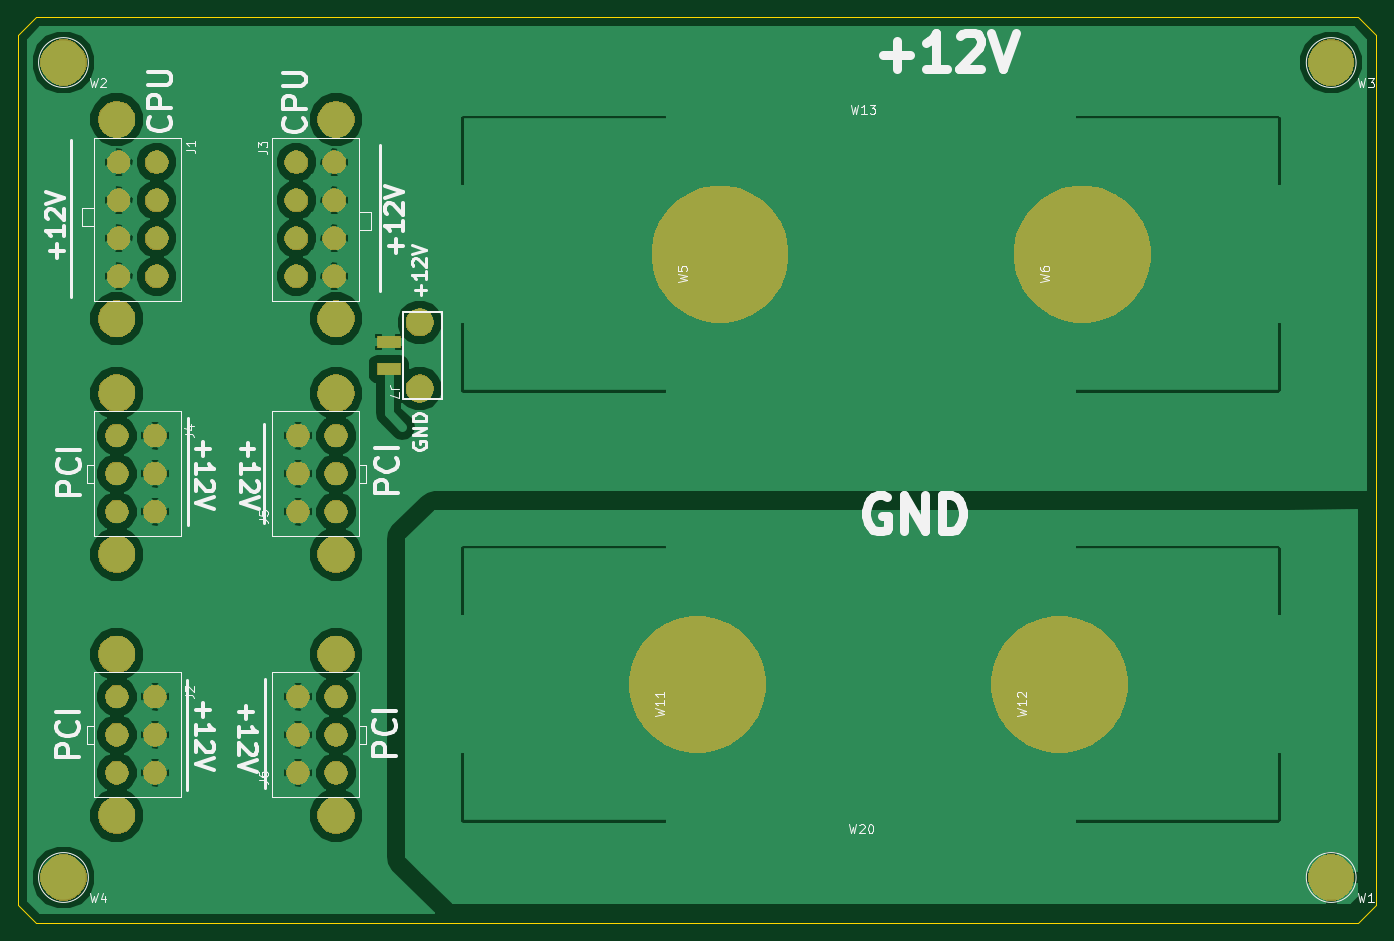
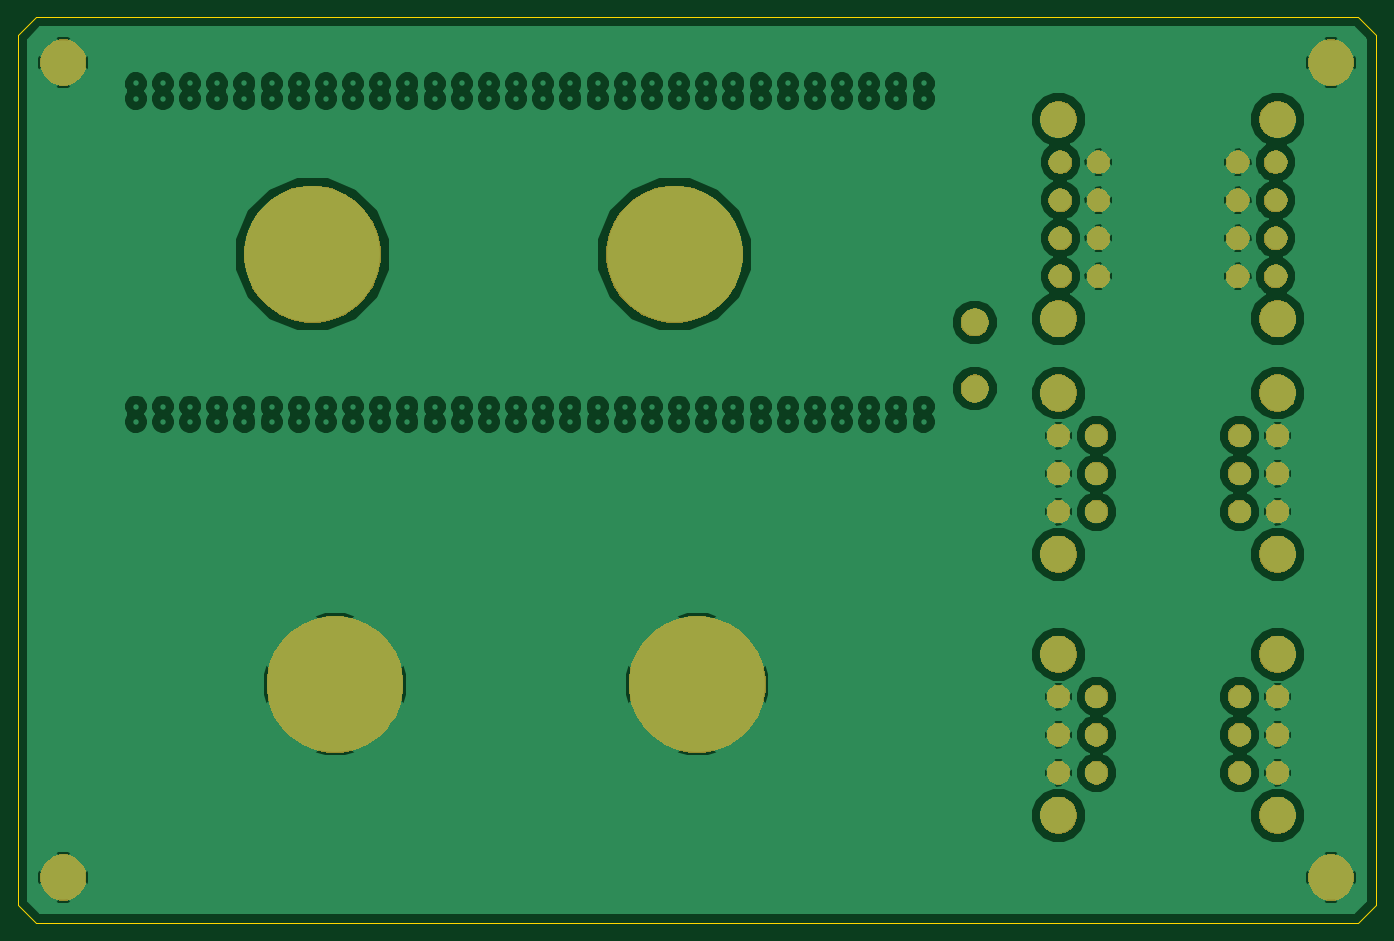
Circuit board: 9 layer files. Board 150.0 x 100.0 mm.
- bottom_copper: discovery-B.Cu.gbr (176037 bytes)
- bottom_mask: discovery-B.Mask.gbr (68634 bytes)
- paste: discovery-B.Paste.gbr (517 bytes)
- bottom_silk: discovery-B.SilkS.gbr (518 bytes)
- outline: discovery-Edge.Cuts.gbr (901 bytes)
- top_copper: discovery-F.Cu.gbr (101547 bytes)
- top_mask: discovery-F.Mask.gbr (68946 bytes)
- paste: discovery-F.Paste.gbr (780 bytes)
- top_silk: discovery-F.SilkS.gbr (22801 bytes)

=== bottom_copper: discovery-B.Cu.gbr (176037 bytes, source omitted) ===
=== bottom_mask: discovery-B.Mask.gbr (68634 bytes, source omitted) ===
=== paste: discovery-B.Paste.gbr ===
G04 #@! TF.GenerationSoftware,KiCad,Pcbnew,(5.0.1)-3*
G04 #@! TF.CreationDate,2019-09-13T18:10:52+02:00*
G04 #@! TF.ProjectId,discovery,646973636F766572792E6B696361645F,rev?*
G04 #@! TF.SameCoordinates,PX4c4b360PY85843d4*
G04 #@! TF.FileFunction,Paste,Bot*
G04 #@! TF.FilePolarity,Positive*
%FSLAX46Y46*%
G04 Gerber Fmt 4.6, Leading zero omitted, Abs format (unit mm)*
G04 Created by KiCad (PCBNEW (5.0.1)-3) date 13/09/2019 18:10:52*
%MOMM*%
%LPD*%
G01*
G04 APERTURE LIST*
G04 APERTURE END LIST*
M02*

=== bottom_silk: discovery-B.SilkS.gbr ===
G04 #@! TF.GenerationSoftware,KiCad,Pcbnew,(5.0.1)-3*
G04 #@! TF.CreationDate,2019-09-13T18:10:52+02:00*
G04 #@! TF.ProjectId,discovery,646973636F766572792E6B696361645F,rev?*
G04 #@! TF.SameCoordinates,PX4c4b360PY85843d4*
G04 #@! TF.FileFunction,Legend,Bot*
G04 #@! TF.FilePolarity,Positive*
%FSLAX46Y46*%
G04 Gerber Fmt 4.6, Leading zero omitted, Abs format (unit mm)*
G04 Created by KiCad (PCBNEW (5.0.1)-3) date 13/09/2019 18:10:52*
%MOMM*%
%LPD*%
G01*
G04 APERTURE LIST*
G04 APERTURE END LIST*
M02*

=== outline: discovery-Edge.Cuts.gbr ===
G04 #@! TF.GenerationSoftware,KiCad,Pcbnew,(5.0.1)-3*
G04 #@! TF.CreationDate,2019-09-13T18:10:52+02:00*
G04 #@! TF.ProjectId,discovery,646973636F766572792E6B696361645F,rev?*
G04 #@! TF.SameCoordinates,PX4c4b360PY85843d4*
G04 #@! TF.FileFunction,Profile,NP*
%FSLAX46Y46*%
G04 Gerber Fmt 4.6, Leading zero omitted, Abs format (unit mm)*
G04 Created by KiCad (PCBNEW (5.0.1)-3) date 13/09/2019 18:10:52*
%MOMM*%
%LPD*%
G01*
G04 APERTURE LIST*
%ADD10C,0.150000*%
G04 APERTURE END LIST*
D10*
X143000160Y-4997740D02*
X145000160Y-2997740D01*
X143000160Y95002260D02*
X145000160Y93002260D01*
X-4999840Y93002260D02*
X-2999840Y95002260D01*
X-4999840Y-2997740D02*
X-2999840Y-4997740D01*
X-2999840Y95002260D02*
X143000160Y95002260D01*
X-4999840Y-2997740D02*
X-4999840Y93002260D01*
X-2999840Y-4997740D02*
X143000160Y-4997740D01*
X145000160Y93002260D02*
X145000160Y-2997740D01*
M02*

=== top_copper: discovery-F.Cu.gbr (101547 bytes, source omitted) ===
=== top_mask: discovery-F.Mask.gbr (68946 bytes, source omitted) ===
=== paste: discovery-F.Paste.gbr ===
G04 #@! TF.GenerationSoftware,KiCad,Pcbnew,(5.0.1)-3*
G04 #@! TF.CreationDate,2019-09-13T18:10:52+02:00*
G04 #@! TF.ProjectId,discovery,646973636F766572792E6B696361645F,rev?*
G04 #@! TF.SameCoordinates,PX4c4b360PY85843d4*
G04 #@! TF.FileFunction,Paste,Top*
G04 #@! TF.FilePolarity,Positive*
%FSLAX46Y46*%
G04 Gerber Fmt 4.6, Leading zero omitted, Abs format (unit mm)*
G04 Created by KiCad (PCBNEW (5.0.1)-3) date 13/09/2019 18:10:52*
%MOMM*%
%LPD*%
G01*
G04 APERTURE LIST*
%ADD10R,90.000000X30.000000*%
%ADD11R,2.540000X1.270000*%
G04 APERTURE END LIST*
D10*
G04 #@! TO.C,W13*
X89160760Y68828060D03*
G04 #@! TD*
G04 #@! TO.C,W20*
X89160760Y21328060D03*
G04 #@! TD*
D11*
G04 #@! TO.C,J7*
X35910940Y59154460D03*
X35910940Y56154460D03*
G04 #@! TD*
M02*

=== top_silk: discovery-F.SilkS.gbr (22801 bytes, source omitted) ===
